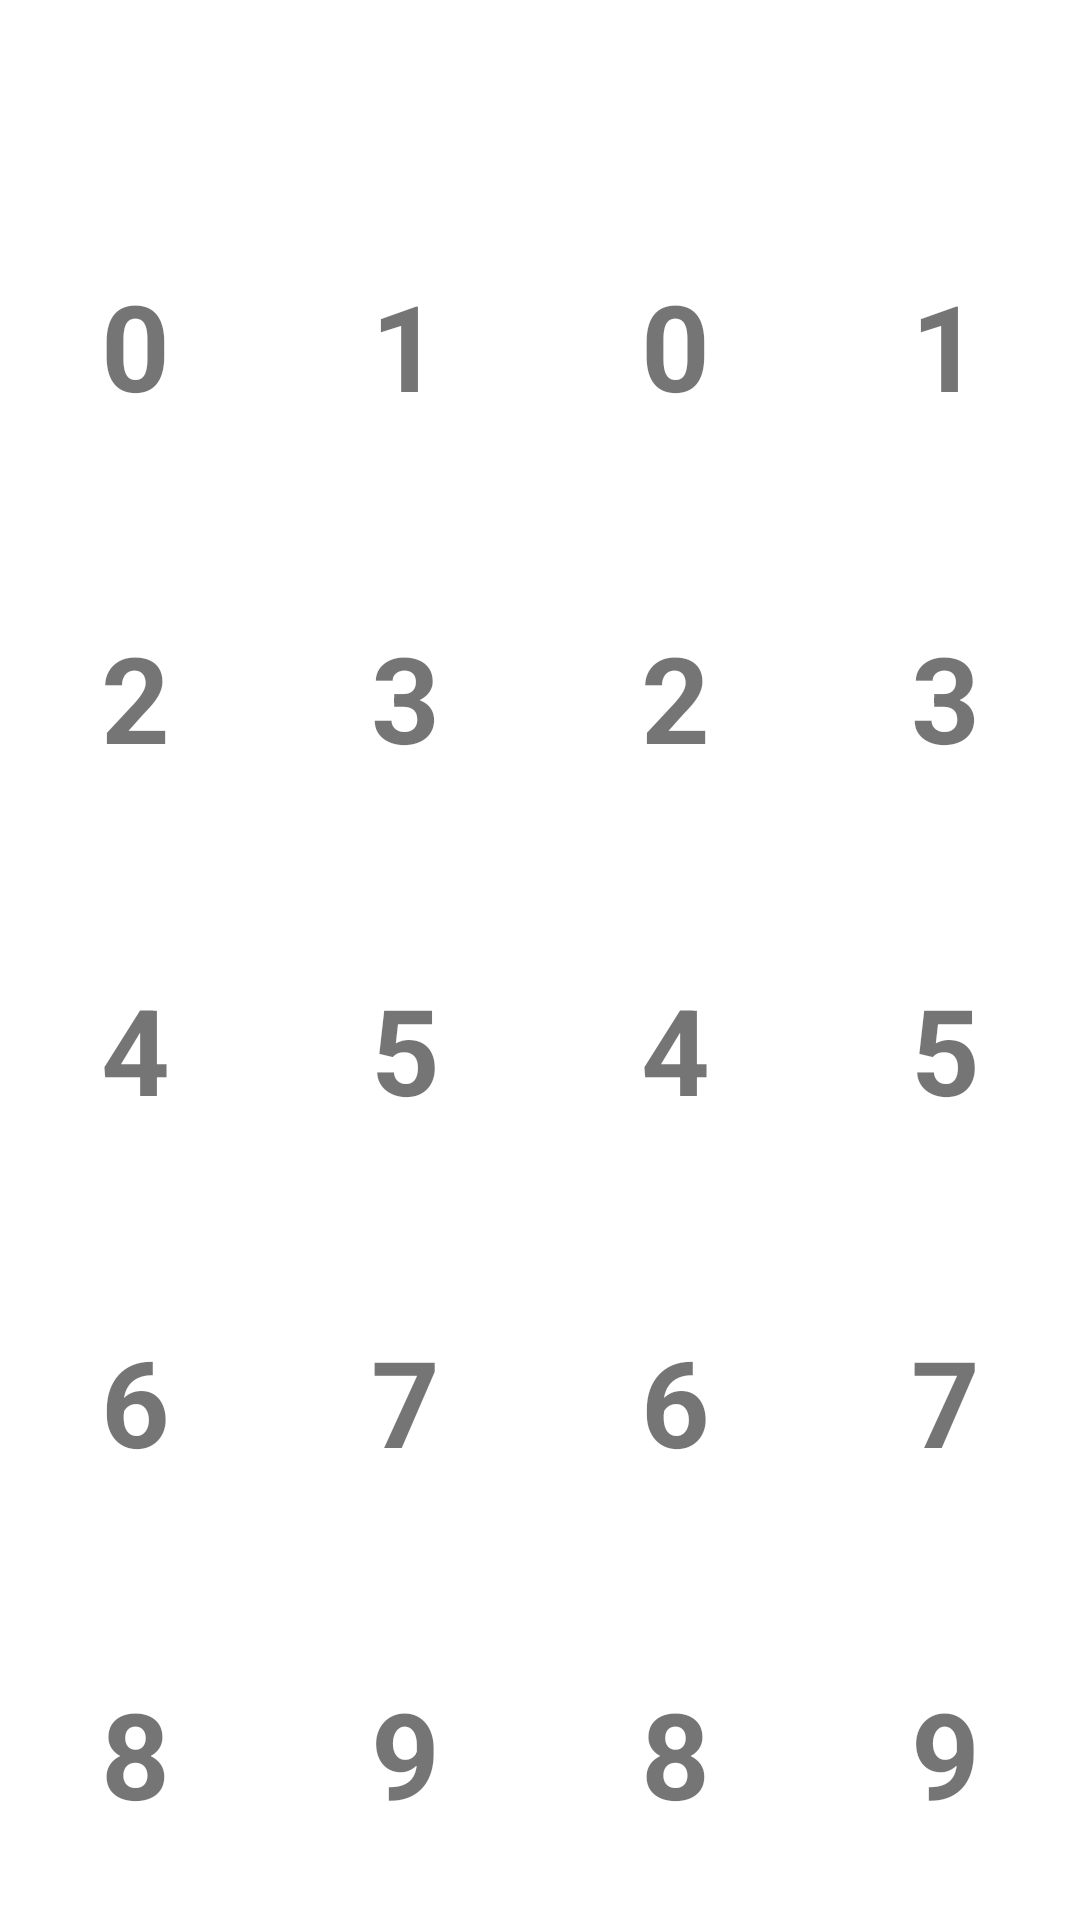

Layout XML and referenced resources for this Android screen:
<!-- AndroidManifest.xml: application theme Theme.ScSusu -->
<!-- res/layout/fragment_game_third.xml -->
<?xml version="1.0" encoding="utf-8"?>
<androidx.constraintlayout.widget.ConstraintLayout xmlns:android="http://schemas.android.com/apk/res/android"
    xmlns:app="http://schemas.android.com/apk/res-auto"
    android:layout_width="match_parent"
    android:layout_height="match_parent">

    <TextView
        android:id="@+id/timerText"
        android:layout_width="wrap_content"
        android:layout_height="wrap_content"
        android:layout_margin="24dp"
        android:layout_marginBottom="32dp"
        android:textSize="24sp"
        app:layout_constraintLeft_toLeftOf="parent"
        app:layout_constraintRight_toRightOf="parent"
        app:layout_constraintTop_toTopOf="parent" />

    <LinearLayout xmlns:android="http://schemas.android.com/apk/res/android"
        android:layout_width="match_parent"
        android:layout_height="0dp"
        android:orientation="horizontal"
        app:layout_constraintTop_toBottomOf="@+id/timerText">

        <GridLayout
            android:layout_width="match_parent"
            android:layout_height="match_parent"
            android:layout_weight="1"
            android:columnCount="2"
            android:rowCount="2">

            <TextView
                android:id="@+id/l0"
                style="@style/LetterSecondGame"
                android:text="0" />

            <TextView
                android:id="@+id/l1"
                style="@style/LetterSecondGame"
                android:text="1" />

            <TextView
                android:id="@+id/l2"
                style="@style/LetterSecondGame"
                android:text="2" />

            <TextView
                android:id="@+id/l3"
                style="@style/LetterSecondGame"
                android:text="3" />

            <TextView
                android:id="@+id/l4"
                style="@style/LetterSecondGame"
                android:text="4" />

            <TextView
                android:id="@+id/l5"
                style="@style/LetterSecondGame"
                android:text="5" />

            <TextView
                android:id="@+id/l6"
                style="@style/LetterSecondGame"
                android:text="6" />

            <TextView
                android:id="@+id/l7"
                style="@style/LetterSecondGame"
                android:text="7" />

            <TextView
                android:id="@+id/l8"
                style="@style/LetterSecondGame"
                android:text="8" />

            <TextView
                android:id="@+id/l9"
                style="@style/LetterSecondGame"
                android:text="9" />

        </GridLayout>

        <GridLayout
            android:layout_width="match_parent"
            android:layout_height="match_parent"
            android:layout_weight="1"
            android:columnCount="2"
            android:rowCount="2">

            <TextView
                android:id="@+id/r0"
                style="@style/LetterSecondGame"
                android:text="0" />

            <TextView
                android:id="@+id/r1"
                style="@style/LetterSecondGame"
                android:text="1" />

            <TextView
                android:id="@+id/r2"
                style="@style/LetterSecondGame"
                android:text="2" />

            <TextView
                android:id="@+id/r3"
                style="@style/LetterSecondGame"
                android:text="3" />

            <TextView
                android:id="@+id/r4"
                style="@style/LetterSecondGame"
                android:text="4" />

            <TextView
                android:id="@+id/r5"
                style="@style/LetterSecondGame"
                android:text="5" />

            <TextView
                android:id="@+id/r6"
                style="@style/LetterSecondGame"
                android:text="6" />

            <TextView
                android:id="@+id/r7"
                style="@style/LetterSecondGame"
                android:text="7" />

            <TextView
                android:id="@+id/r8"
                style="@style/LetterSecondGame"
                android:text="8" />

            <TextView
                android:id="@+id/r9"
                style="@style/LetterSecondGame"
                android:text="9" />

        </GridLayout>

    </LinearLayout>

</androidx.constraintlayout.widget.ConstraintLayout>
<!-- resources referenced by this layout -->
<resources>
  <style name="LetterSecondGame">
          <item name="android:layout_rowWeight">1</item>
          <item name="android:layout_columnWeight">1</item>
          <item name="android:padding">16dp</item>
          <item name="android:layout_margin">16dp</item>
          <item name="android:textSize">40sp</item>
          <item name="android:layout_gravity">center</item>
          <item name="android:background">@drawable/background_letter_grey</item>
          <item name="android:textStyle">bold</item>
      </style>
  <style name="Theme.ScSusu" parent="Theme.MaterialComponents.DayNight.NoActionBar">
          
          <item name="colorPrimary">@color/purple_500</item>
          <item name="colorPrimaryVariant">@color/purple_700</item>
          <item name="colorOnPrimary">@color/white</item>
          
          <item name="colorSecondary">@color/teal_200</item>
          <item name="colorSecondaryVariant">@color/teal_700</item>
          <item name="colorOnSecondary">@color/black</item>
          
          <item name="android:statusBarColor" tools:targetApi="l">?attr/colorPrimaryVariant</item>
          
      </style>
  <color name="purple_500">#FF6200EE</color>
  <color name="purple_700">#FF3700B3</color>
  <color name="white">#FFFFFFFF</color>
  <color name="teal_200">#FF03DAC5</color>
  <color name="teal_700">#FF018786</color>
  <color name="black">#FF000000</color>
</resources>
